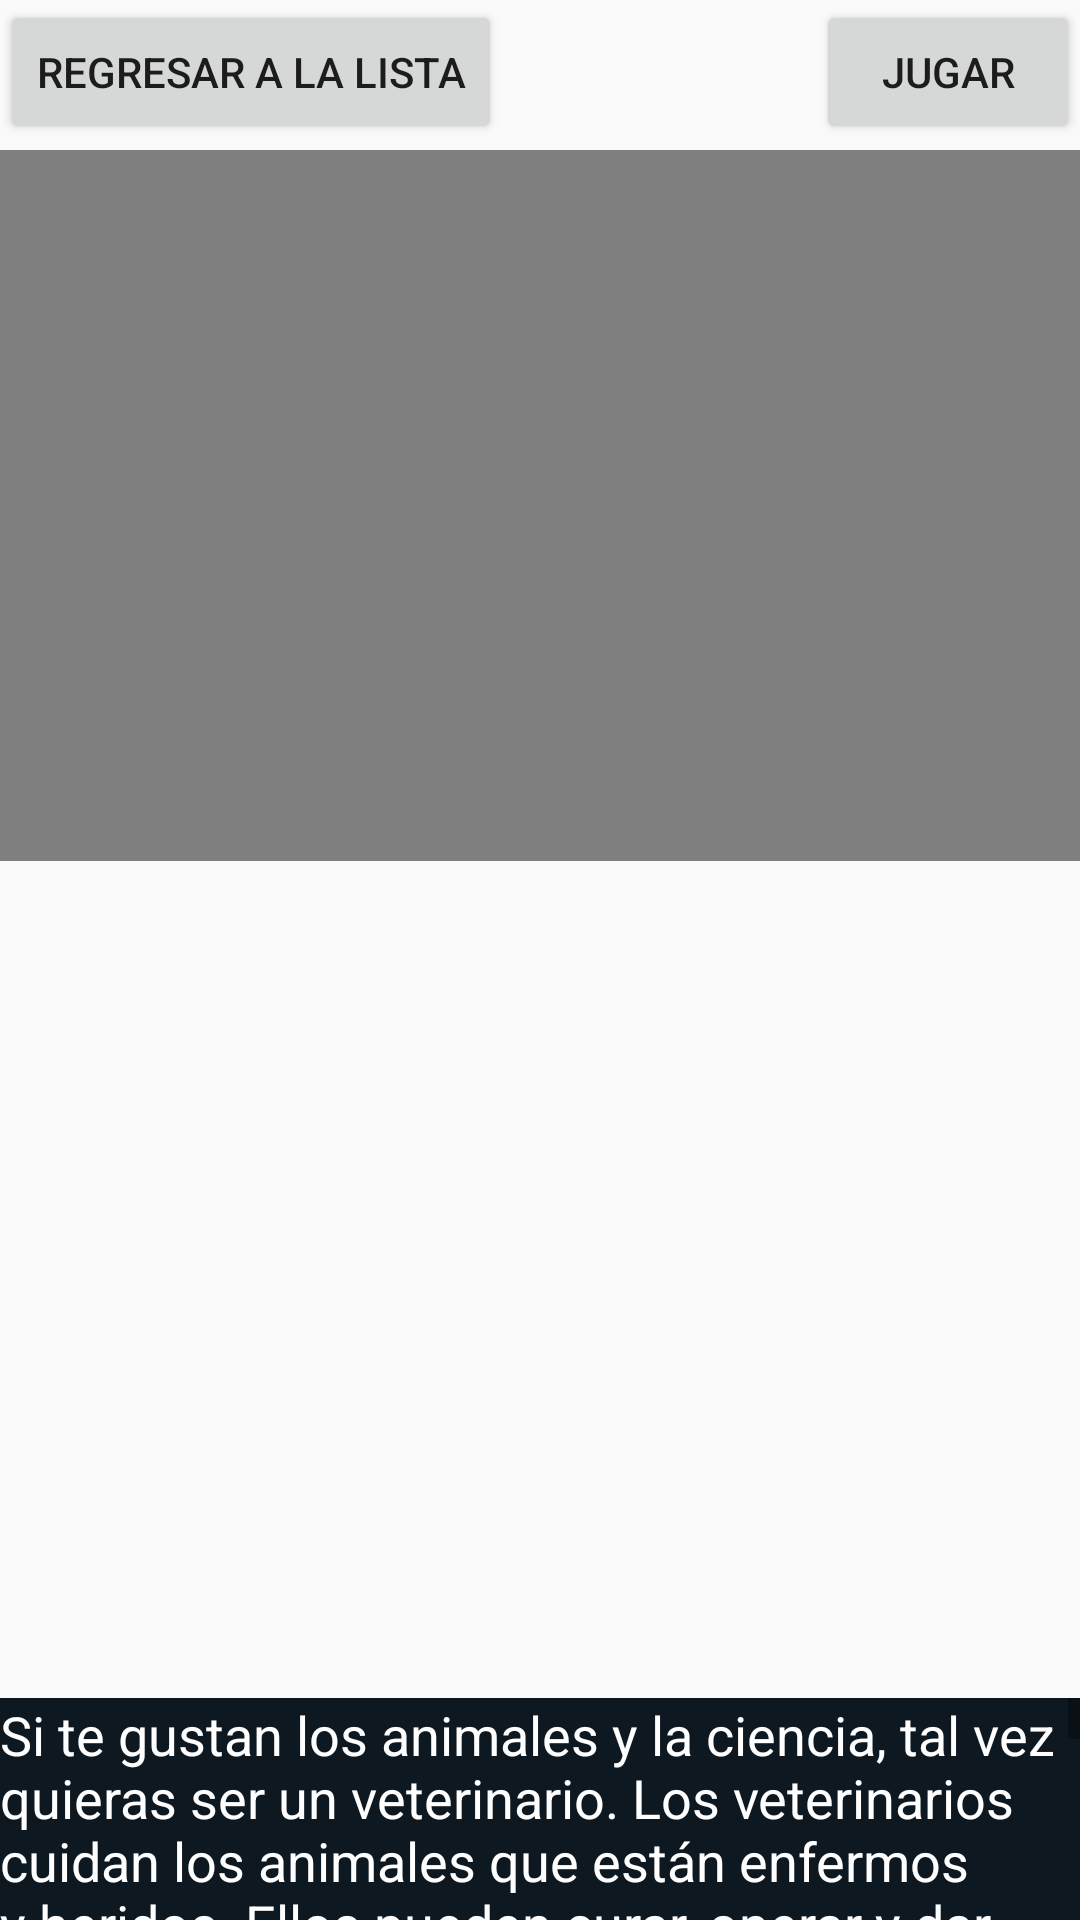

Reconstruct the res/layout file that produces this screen, plus the resources it refers to.
<!-- AndroidManifest.xml: application theme AppTheme -->
<!-- res/layout/activity_fullscreen_veterinario.xml -->
<FrameLayout xmlns:android="http://schemas.android.com/apk/res/android"
    xmlns:tools="http://schemas.android.com/tools"
    android:layout_width="match_parent"
    android:layout_height="match_parent"
    tools:context="com.orientacionvocacional.FullscreenVeterinario">


    <Button
        android:layout_width="wrap_content"
        android:layout_height="wrap_content"
        android:text="@string/regresarlista"
        android:id="@+id/button4"
        android:layout_gravity="left|top"
        android:clickable="true" />

    <Button
        android:layout_width="wrap_content"
        android:layout_height="wrap_content"
        android:text="@string/jugar"
        android:id="@+id/button5"
        android:layout_gravity="right|top" />

    <ScrollView
        android:layout_width="match_parent"
        android:layout_height="74dp"
        android:id="@+id/scrollView2"
        android:layout_gravity="bottom|center_horizontal" >

        <TextView
            style="@style/fondoblanco"
            android:layout_width="wrap_content"
            android:layout_height="134dp"
            android:textAppearance="?android:attr/textAppearanceMedium"
            android:text="@string/veterinario"
            android:id="@+id/textView3"
            android:layout_gravity="right|top" />
    </ScrollView>

    <VideoView
        android:layout_width="wrap_content"
        android:layout_height="237dp"
        android:id="@+id/videoView2"
        android:layout_gravity="center_horizontal|top"
        android:layout_marginTop="50dp" />


</FrameLayout>
<!-- resources referenced by this layout -->
<resources>
  <string name="jugar">JUGAR</string>
  <string name="regresarlista">regresar a la lista</string>
  <string name="veterinario">Si te gustan los animales y la ciencia, tal vez quieras ser un veterinario. Los veterinarios cuidan los animales que están enfermos y heridos. Ellos pueden curar, operar y dar medicinas a los animales,cuando un animal está enfermo, el veterinario debe buscar las causa de las enfermedades que padece los  animales, ya que éste no puede explicar sus síntomas.  Los veterinarios también enseñan a los dueños de los animales a cuidarlos y a alimentarlos de una manera adecuada. La mayoría de los veterinarios se dedican a cuidar animales pequeños,como perros o gatos, pero hay otros veterinarios que se especializan en animales más grandes como vacas o caballos. Los veterinarios pueden trabajar en clínicas, zoológico, granjas o laboratorios para así dar bienestar a los animales que lo necesitan.</string>
  <style name="fondoblanco">
  
          <item name="android:textColor">#FEFEFE</item>
          <item name="android:background">#0E1820</item>
      </style>
  <style name="AppTheme" parent="Theme.AppCompat.Light.DarkActionBar">
          
          <item name="colorPrimary">@color/colorPrimary</item>
          <item name="colorPrimaryDark">@color/colorPrimaryDark</item>
          <item name="colorAccent">@color/colorAccent</item>
      </style>
  <color name="colorPrimary">#d63a4db7</color>
  <color name="colorPrimaryDark">#d76c18da</color>
  <color name="colorAccent">#FF4081</color>
</resources>
